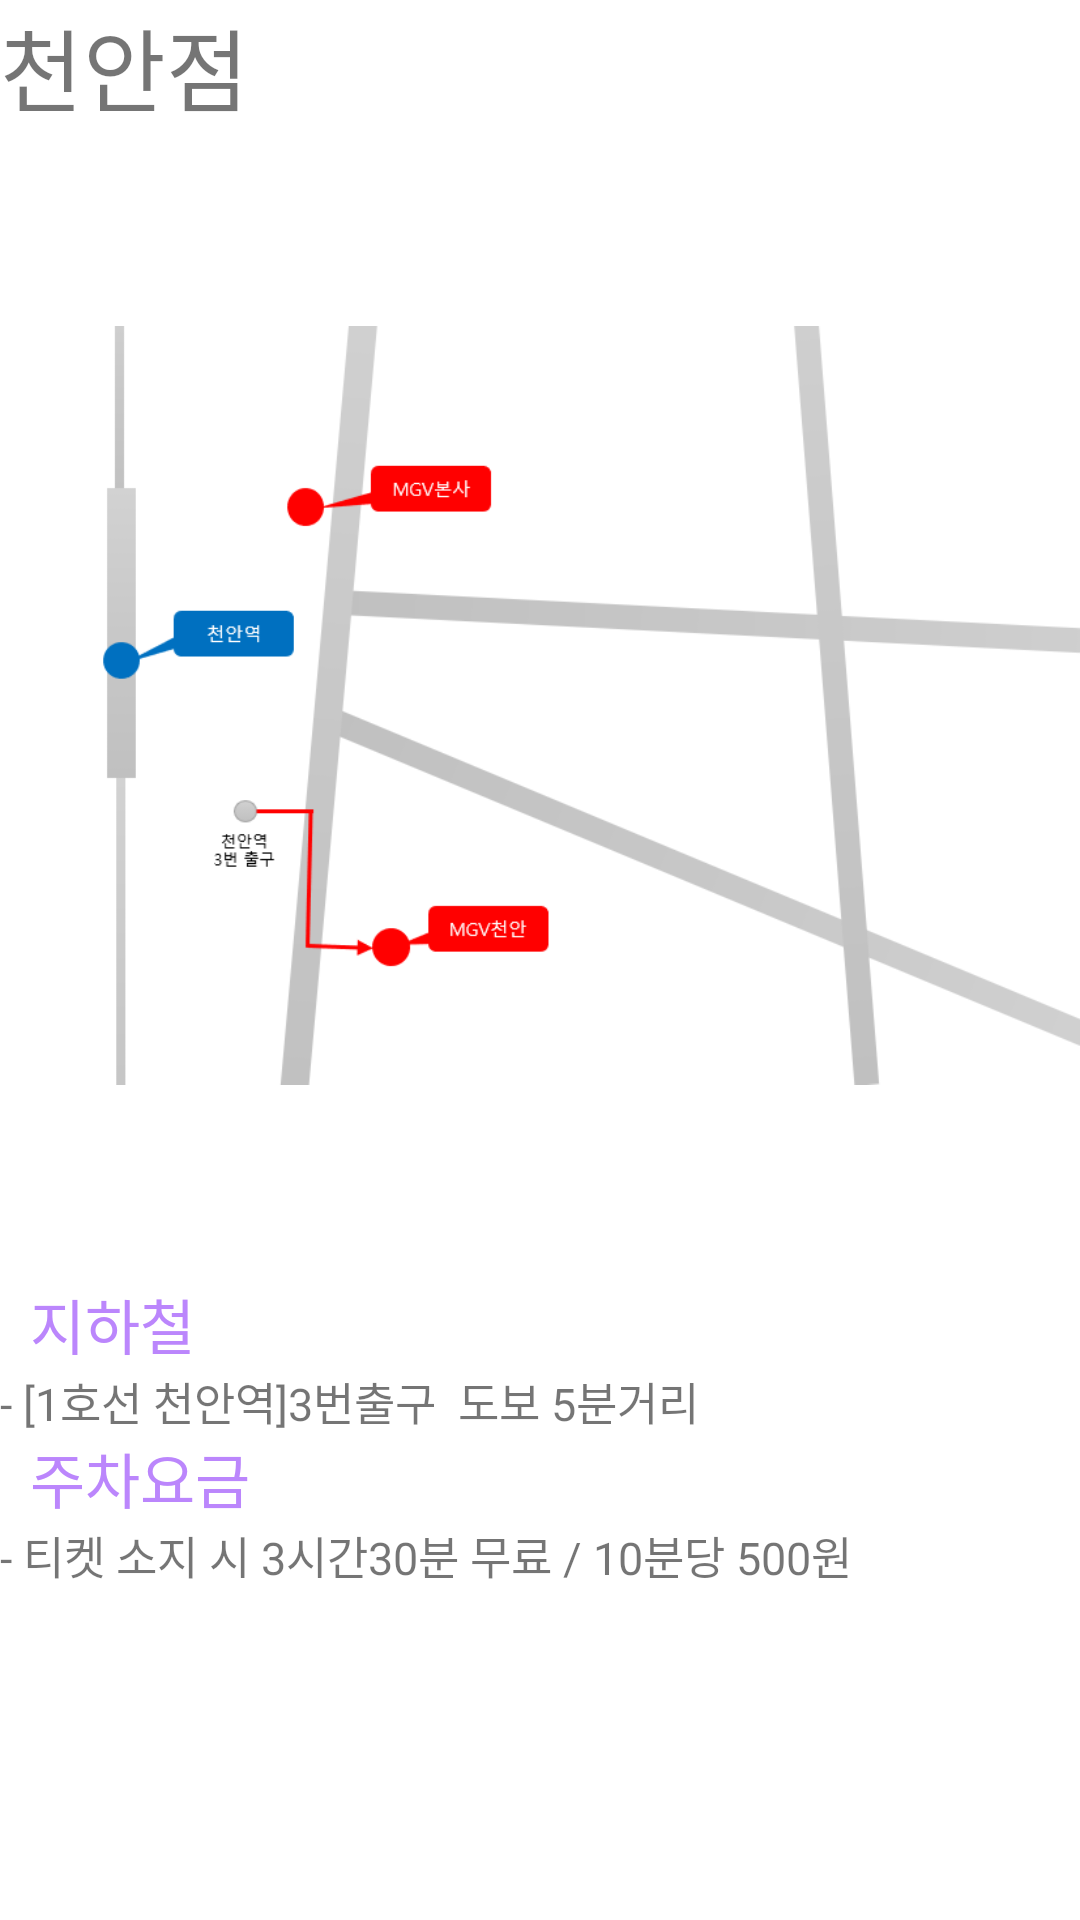

Write the Android layout XML for this screen, with the resource values it uses.
<!-- AndroidManifest.xml: application theme Theme.MobleBox.NoActionBar -->
<!-- res/layout/fragment_cheonanmap.xml -->
<?xml version="1.0" encoding="utf-8"?>
<androidx.constraintlayout.widget.ConstraintLayout xmlns:android="http://schemas.android.com/apk/res/android"
    xmlns:app="http://schemas.android.com/apk/res-auto"
    xmlns:tools="http://schemas.android.com/tools"
    android:layout_width="match_parent"
    android:layout_height="match_parent"
    tools:context="com.example.team_project.Fragment_1">

    <LinearLayout
        android:layout_width="match_parent"
        android:layout_height="match_parent"
        android:orientation="vertical"
        >
    <LinearLayout
        android:layout_width="match_parent"
        android:layout_height="match_parent"
        android:orientation="vertical"
        android:layout_weight="1"
        >
        <TextView
            android:layout_width="match_parent"
            android:layout_height="wrap_content"
            android:text="천안점"
            android:textSize="30dp"
            android:id="@+id/tv"
            />
        <ImageView
            android:layout_width="wrap_content"
            android:layout_height="wrap_content"
            android:src="@drawable/mgv_cheonan"
            android:id="@+id/iv"
            />
    </LinearLayout>
        <LinearLayout
            android:layout_width="match_parent"
            android:layout_height="match_parent"
            android:orientation="vertical"
            android:layout_weight="2"
            >
            <TextView
                android:layout_width="match_parent"
                android:layout_height="wrap_content"
                android:text="지하철"
                android:textSize="20dp"
                android:textColor="@color/purple_200"
                android:layout_marginLeft="10dp"
                />
            <TextView
                android:layout_width="match_parent"
                android:layout_height="wrap_content"
                android:text="- [1호선 천안역]3번출구  도보 5분거리"
                android:textSize="15dp"
                />
            <TextView
                android:layout_width="match_parent"
                android:layout_height="wrap_content"
                android:text="주차요금"
                android:textSize="20dp"
                android:textColor="@color/purple_200"
                android:layout_marginLeft="10dp"
                />
            <TextView
                android:layout_width="match_parent"
                android:layout_height="wrap_content"
                android:text="- 티켓 소지 시 3시간30분 무료 / 10분당 500원"
                android:textSize="15dp"
                />
        </LinearLayout>
        </LinearLayout>

</androidx.constraintlayout.widget.ConstraintLayout>
<!-- resources referenced by this layout -->
<resources>
  <!-- drawable mgv_cheonan: png bitmap (drawable-v24, 26591 bytes) -->
  <style name="Theme.MobleBox.NoActionBar">
          <item name="windowActionBar">false</item>
          <item name="windowNoTitle">true</item>
      </style>
  <!-- not gathered from this repository: default colours our renderer supplied (Android Studio template values) -->
  <color name="purple_200">#FFBB86FC</color>
</resources>
